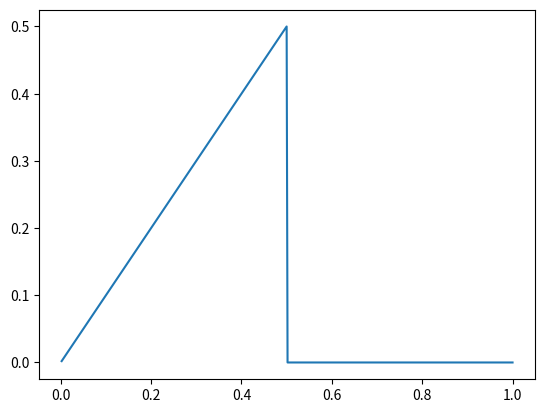
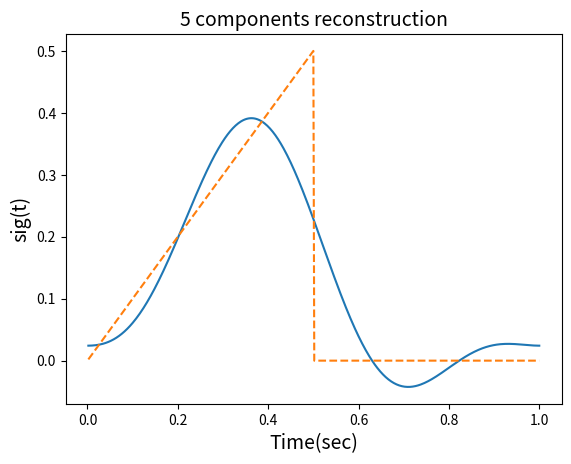

The script that saved these images, in order:
import numpy as np
import matplotlib.pyplot as plt 
import math 

fs = 500          
Tt = 1            
N = Tt*fs          
f1 = 1/Tt     
t = np.arange(1,N+1)/fs 

# Construct waveform 
sig = np.zeros(N)
sig[0:int(N/2)] = t[0:int(N/2)]
plt.plot(t,sig)

# Fourier decomposition
a0 = 2*np.mean(sig)
print(a0)
f = np.zeros(round(N/2))
X_mag = np.zeros(round(N/2)) 
X_phase = np.zeros(round(N/2))     
for m in range(1,3):
    f[m] = m*f1
    a = (2/N)*np.sum(sig*(np.cos(2*np.pi*f[m]*t)))
    b = (2/N)*np.sum(sig*(np.sin(2*np.pi*f[m]*t)))
    X_mag[m] = np.sqrt((a**2) + (b**2))
    X_phase[m] = -math.atan2(b,a)

# Reconstruction
sig_r = np.zeros(N)        
for m in range(1,3):
    sig_r = sig_r + X_mag[m]*np.cos(2*np.pi*f[m]*t + X_phase[m])
sig_r = sig_r + a0/2 

plt.figure()
plt.plot(t,sig_r)
plt.plot(t,sig, linestyle='dashed')
plt.xlabel('Time(sec)',fontsize=14)
plt.ylabel('sig(t)',fontsize=14)
plt.title('5 components reconstruction',fontsize=14)
plt.show()